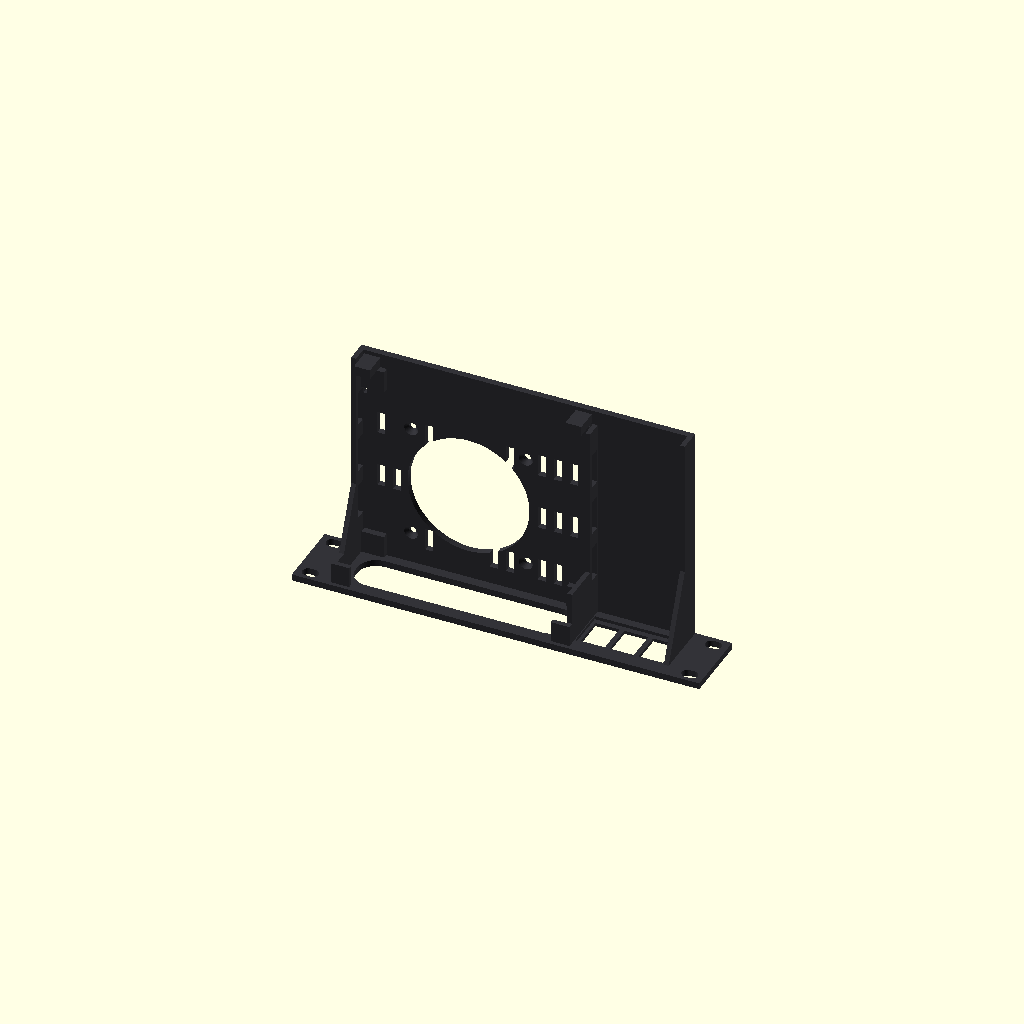
Cell 1: rendered with the file's own defaults.
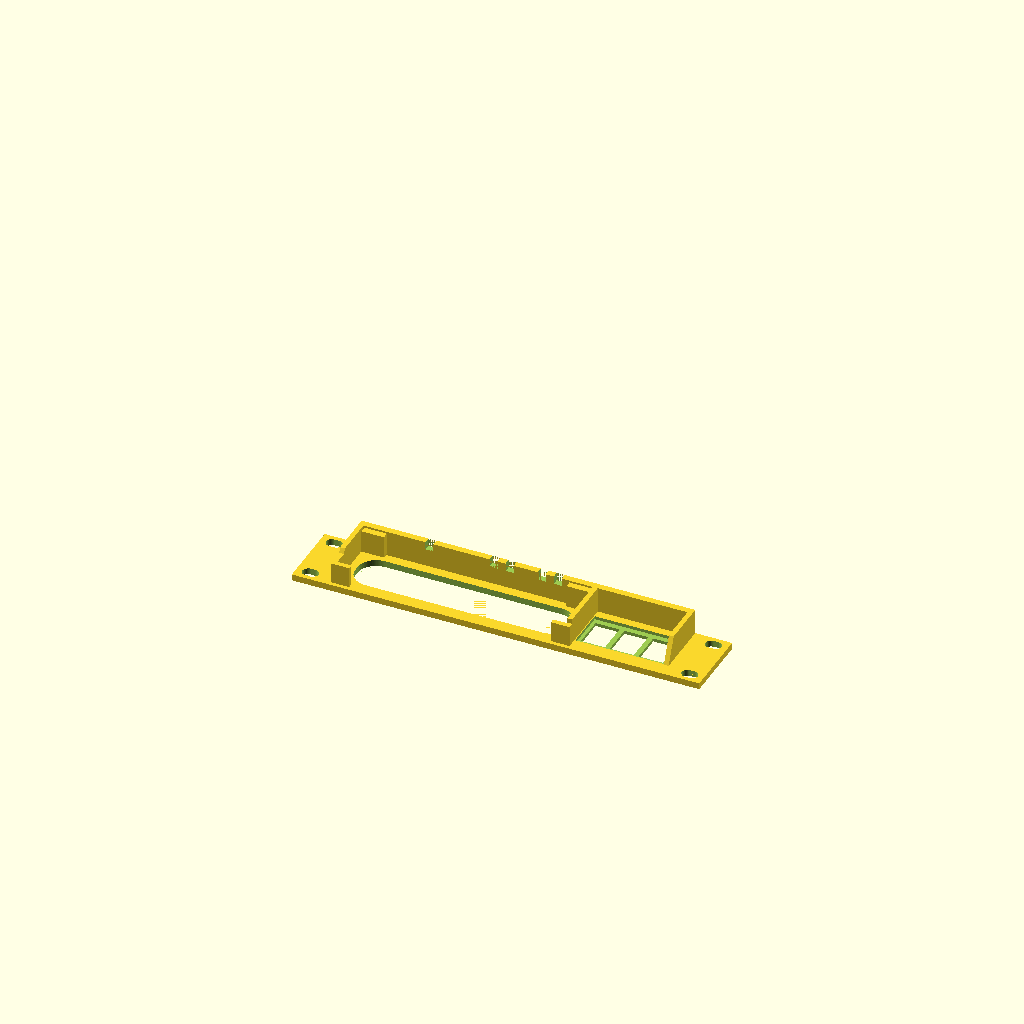
Cell 2 — part set to "fitcoupon", the other parameters unchanged.
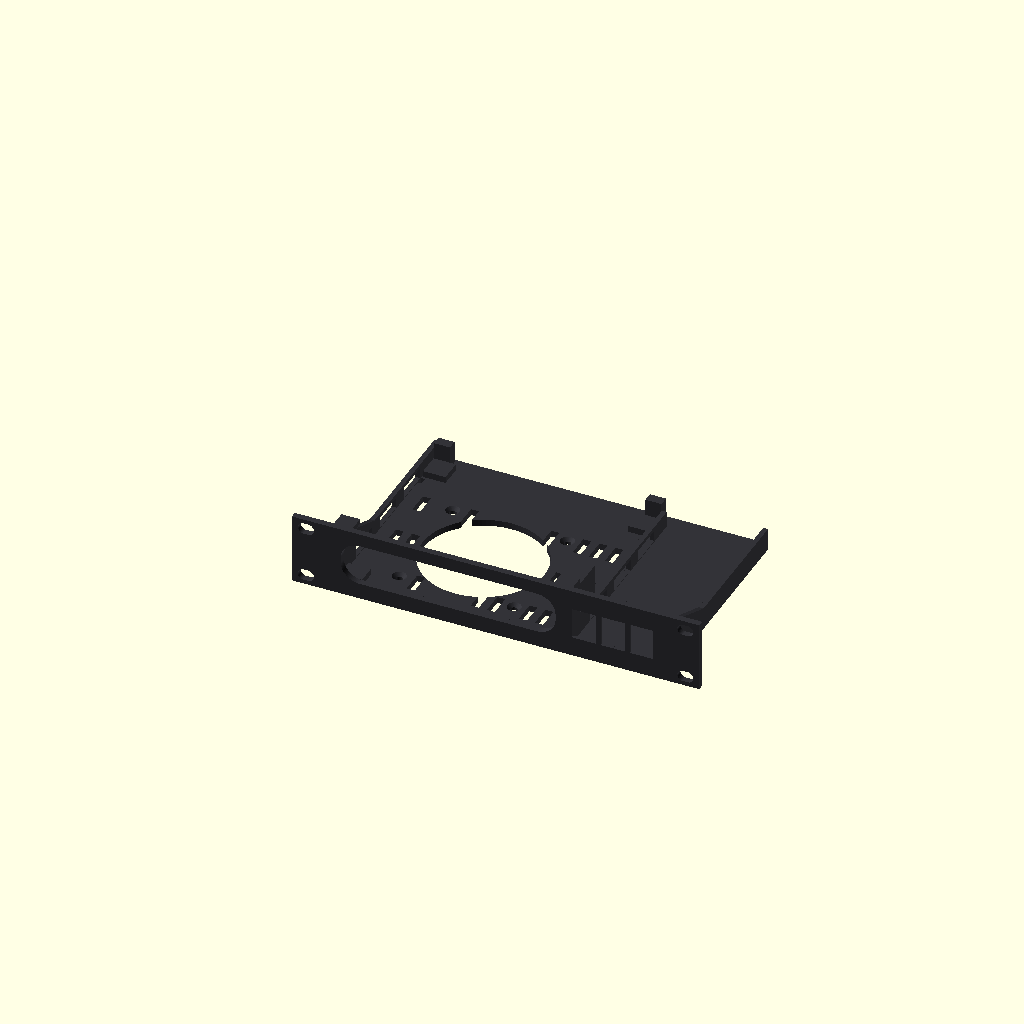
Cell 3: print_orientation = false (everything else at default).
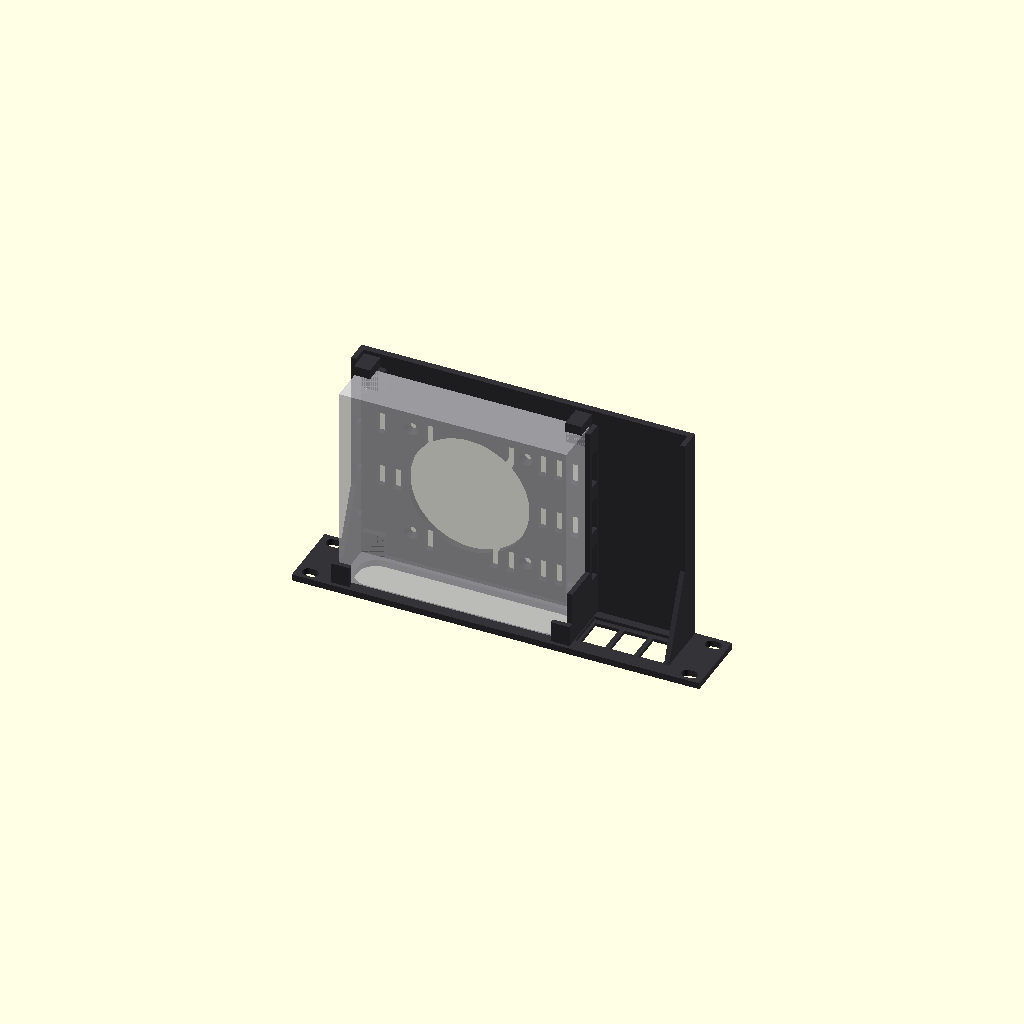
Cell 4: show_device_envelope = true (everything else at default).
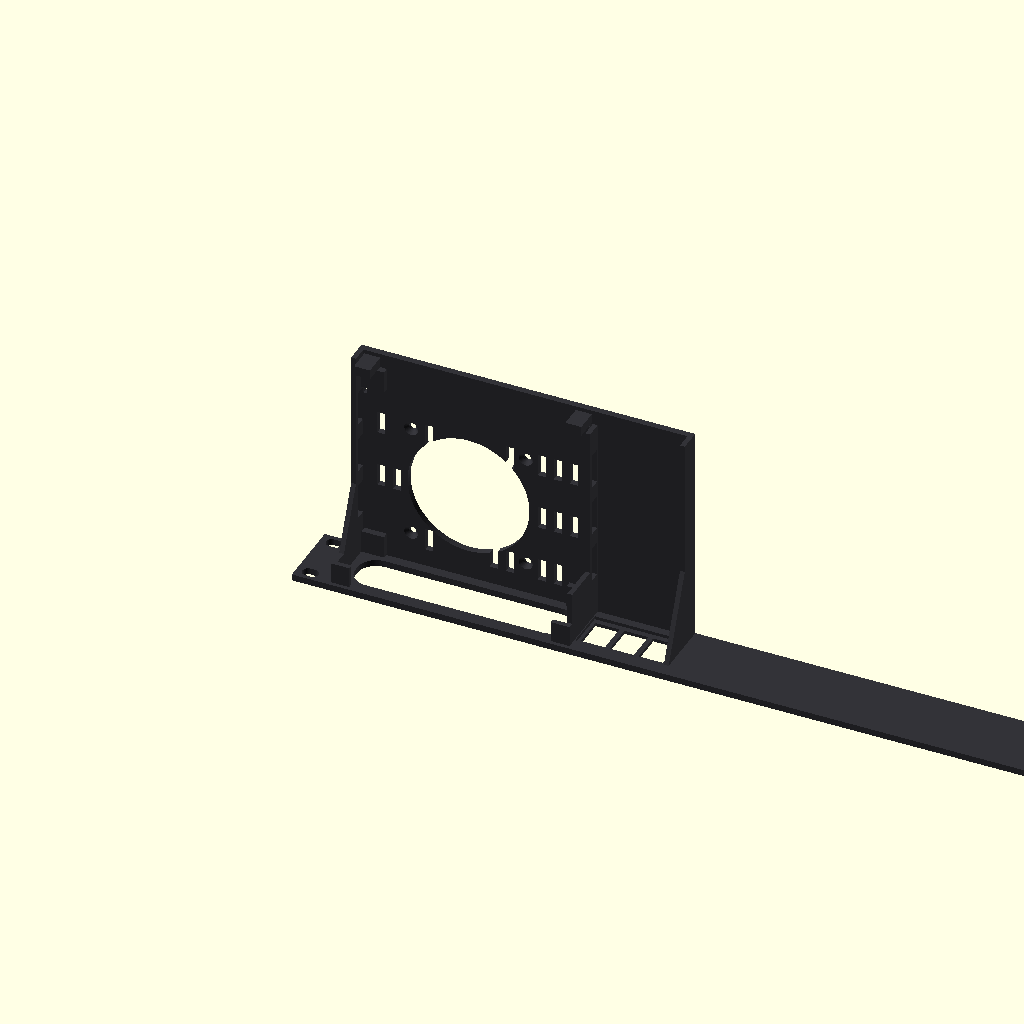
Cell 5: panel_width = 508 (everything else at default).
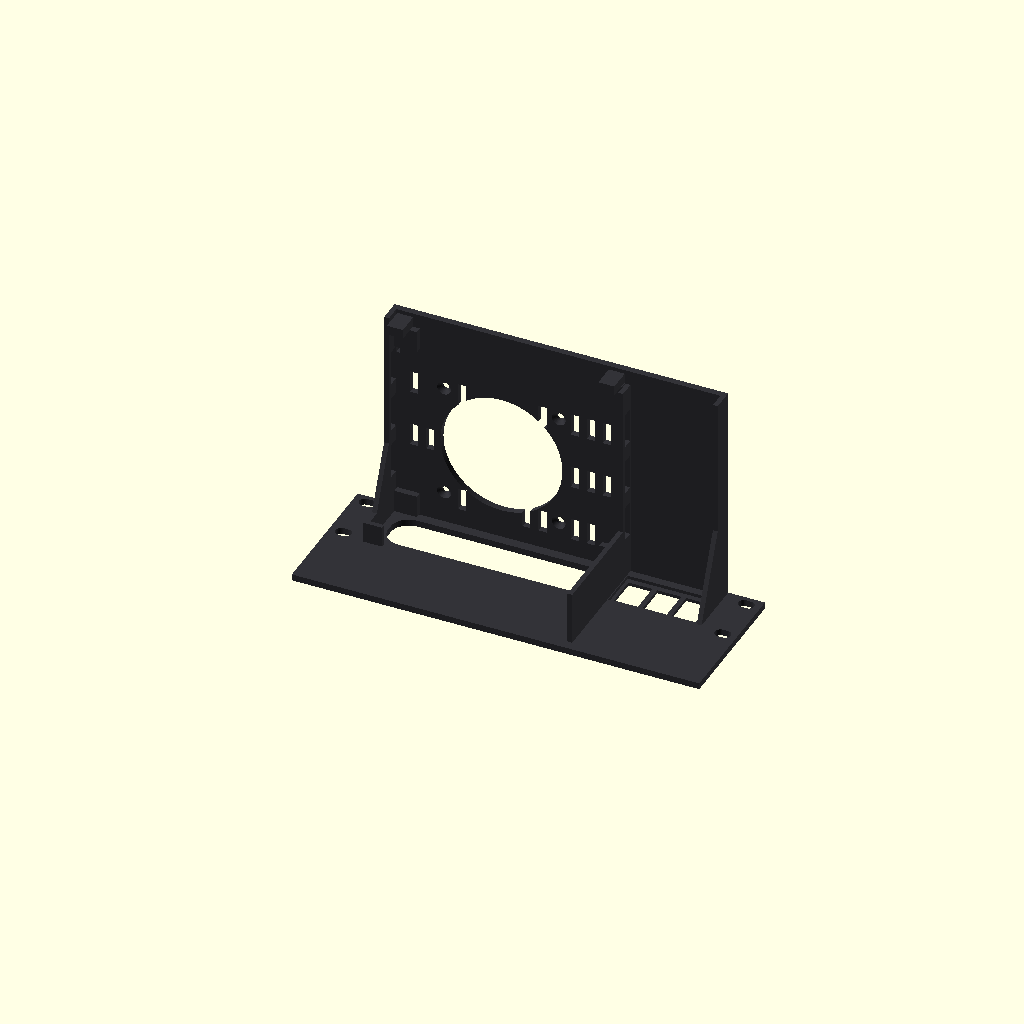
Cell 6: panel_height = 88 (everything else at default).
All cells are drawn from one camera (rotation 55°, 0°, 25°, orthographic, colour scheme Cornfield), so only the parameter changes between them.
Source of the model, ucg_ultra_mount/ucg-ultra-mount.scad:
/*
 * 1U mount for a UniFi Cloud Gateway Ultra (UCG-Ultra), 10-inch rack.
 * Same design language as the Flex Mini 2.5G mount (flex_mini_mount/):
 * flat 4 mm faceplate with the same ear slots, a rounded bezel window
 * that overlaps the gateway's front edge, front hoods over its top corners,
 * side guides, a vented tray and gussets. Meant for black ABS like the
 * other parts.
 *
 * Right of the gateway are three keystone cut-outs, so cables can come
 * out the front (standard snap-in keystone jacks; the faceplate is thinned
 * to 2 mm round each one so they clip in).
 *
 * The gateway goes in from the back: tip its front under the hoods, push
 * it against the bezel and lower the back onto the tray. Low stops at the
 * two back corners keep it from sliding back; its rear ports stay clear.
 * Two zip-tie slots let you strap it down if you want.
 *
 * mm; installed X across, Y rearward, Z upward.
 * Default output: front down (print orientation), 254 x 44 x 142 mm.
 * part = "fitcoupon" gives the front 20 mm to test the bezel, hoods and
 * keystones first.
 */

/* [Output] */
part = "onepiece"; // [onepiece,fitcoupon]
print_orientation = true;
show_device_envelope = false;

/* [Rack face - same as the Flex Mini mount] */
panel_width = 254;
panel_height = 44;
panel_thickness = 4;
rack_hole_edge = 8.75;
rack_hole_z = [6.125, 37.875];
rack_slot_width = 10;
rack_slot_height = 7;

/* [Gateway] */
ucg_size = [141.8, 127.6, 30];      // UCG-Ultra W x D x H (Ubiquiti spec)
foot_h = 4;                         // the gateway sits on corner feet this high,
                                    // leaving an air gap under it
ucg_position = [26.6, 4.8, 4 + foot_h];  // front-left-bottom corner
// front-edge rounding seen through the bezel (estimated from photos)
window_corner_radii = [12, 11];
front_stop_overlap = 4;             // bezel overlaps the face this much at the sides
front_vertical_overlap = 2;

/* [Tray] */
tray_left = 23;
tray_right = 231;
tray_front = 3;
floor_thickness = 4;
wall_thickness = 3;
outer_wall_height = 14;
guide_clearance = 0.6;
guide_height = 14;
hood_clearance = 0.6;
hood_thickness = 3;
hood_case_overlap = 8;
hood_rear = 17;
gusset_front_height = 36;
gusset_rear = 55;
rear_stop = [10, 6, 14];            // back-corner stops: W x D x H above the floor
fit_coupon_depth = 20;

/* [Keystones] */
keystone_x = [182, 200, 218];       // centres
keystone_z = 22;                    // centre height
keystone_cut = [14.9, 19.4];        // standard keystone panel cut-out
keystone_panel = 2;                 // face thickness the clips need
keystone_relief = [19, 26];         // thinned area behind each cut-out
keystone_bay_depth = 34;            // clear space kept behind the keystones

/* [Feet, side vents and fan] */
foot = [14, 14];                    // corner feet, X x Y
side_vent = [22, 7];                // windows in the side walls under the gateway: length x height
side_vent_y = [30, 62, 94];         // window starts along the depth
fan_size = 80;                      // optional fan hung under the tray (80 mm; 15 mm slim fits)
fan_hole_pitch = 71.5;              // 80 mm fan hole spacing
fan_center = [91.5, 60];            // nudged left so a 15 mm fan clears the Flex Mini retaining frame below
fan_opening_d = 76;
fan_bolt_d = 4.5;
fan_csk_d = 8.6;

/* [Ventilation and straps] */
vent_width = 5;
vent_length = 14;
vent_pitch = 10;
vent_y_centers = [22, 58, 94];
zip_slot = [3.5, 5];                // zip-tie slot W x L
zip_y = 112;

/* [Hidden] */
$fn = 48;
epsilon = 0.01;
ucg_right = ucg_position[0] + ucg_size[0];
ucg_top = ucg_position[2] + ucg_size[2];
ucg_rear = ucg_position[1] + ucg_size[1];
tray_rear = ucg_rear + rear_stop[1] + 3;
window_left = ucg_position[0] + front_stop_overlap;
window_right = ucg_right - front_stop_overlap;
window_bottom = ucg_position[2] + front_vertical_overlap;
window_height = ucg_size[2] - 2 * front_vertical_overlap;
guide_left = ucg_position[0] - guide_clearance;
guide_right = ucg_right + guide_clearance;
divider_left = guide_right;                  // wall between gateway and keystones
divider_right = divider_left + wall_thickness;
hood_top = ucg_top + hood_clearance + hood_thickness;

assert(guide_left > tray_left + wall_thickness - epsilon, "Gateway bay must fit inside the left wall");
assert(hood_top <= panel_height, "Hoods must fit inside 1U");
assert(keystone_x[0] - keystone_relief[0] / 2 > divider_right, "Keystones must clear the gateway bay");
assert(keystone_x[2] + keystone_relief[0] / 2 < tray_right, "Keystones must fit inside the tray");
echo(str("Print size ", panel_width, " x ", panel_height, " x ", tray_rear, " mm (front down)"));

module rack_slot(x, z) {
    hull()
        for (dx = [-(rack_slot_width - rack_slot_height) / 2, (rack_slot_width - rack_slot_height) / 2])
            translate([x + dx, -epsilon, z]) rotate([-90, 0, 0])
                cylinder(d = rack_slot_height, h = panel_thickness + 2 * epsilon);
}

module shaped_window(x0, x1, z0, height, radii) {
    translate([x0, panel_thickness + epsilon, z0]) rotate([90, 0, 0])
        linear_extrude(height = panel_thickness + 2 * epsilon, convexity = 4)
            hull() for (x = [radii[0], x1 - x0 - radii[0]], z = [radii[1], height - radii[1]])
                translate([x, z]) scale(radii) circle(r = 1, $fn = 96);
}

module keystone_cuts() {
    for (x = keystone_x) {
        // through cut-out
        translate([x - keystone_cut[0] / 2, -epsilon, keystone_z - keystone_cut[1] / 2])
            cube([keystone_cut[0], panel_thickness + 2 * epsilon, keystone_cut[1]]);
        // thin the face behind it so the keystone clips can grip
        translate([x - keystone_relief[0] / 2, keystone_panel, keystone_z - keystone_relief[1] / 2])
            cube([keystone_relief[0], panel_thickness, keystone_relief[1]]);
    }
}

module front_panel() {
    difference() {
        cube([panel_width, panel_thickness, panel_height]);
        shaped_window(window_left, window_right, window_bottom, window_height, window_corner_radii);
        keystone_cuts();
        for (x = [rack_hole_edge, panel_width - rack_hole_edge], z = rack_hole_z) rack_slot(x, z);
    }
}

module side_gusset(x, width) {
    translate([x, 0, 0])
        multmatrix([[0, 0, 1, 0], [1, 0, 0, 0], [0, 1, 0, 0], [0, 0, 0, 1]])
            linear_extrude(height = width)
                polygon([[tray_front, outer_wall_height], [tray_front, gusset_front_height], [gusset_rear, outer_wall_height]]);
}

module front_capture() {
    // tall columns either side of the gateway, and roofs over its top front corners
    translate([tray_left, tray_front, 0]) cube([guide_left - tray_left, hood_rear - tray_front, hood_top]);
    translate([guide_right, tray_front, 0]) cube([divider_right - guide_right, hood_rear - tray_front, hood_top]);
    translate([guide_left, tray_front, ucg_top + hood_clearance])
        cube([guide_clearance + hood_case_overlap, hood_rear - tray_front, hood_thickness]);
    translate([ucg_right - hood_case_overlap, tray_front, ucg_top + hood_clearance])
        cube([hood_case_overlap + guide_clearance, hood_rear - tray_front, hood_thickness]);
}

module base_blank() {
    union() {
        front_panel();
        // tray floor
        translate([tray_left, tray_front, 0]) cube([tray_right - tray_left, tray_rear - tray_front, floor_thickness]);
        // outside walls
        translate([tray_left, tray_front, 0]) cube([wall_thickness, tray_rear - tray_front, outer_wall_height]);
        translate([tray_right - wall_thickness, tray_front, 0]) cube([wall_thickness, tray_rear - tray_front, outer_wall_height]);
        side_gusset(tray_left, wall_thickness);
        side_gusset(tray_right - wall_thickness, wall_thickness);
        // side guides along the gateway
        translate([tray_left + wall_thickness, tray_front, 0]) cube([guide_left - tray_left - wall_thickness, ucg_rear - tray_front, guide_height]);
        translate([guide_right, tray_front, 0]) cube([divider_right - guide_right, ucg_rear - tray_front, guide_height]);
        // divider up the keystone side, full height at the front for stiffness
        translate([divider_left, tray_front, 0]) cube([wall_thickness, keystone_bay_depth, panel_height - 6]);
        front_capture();
        // corner feet the gateway sits on
        for (x = [ucg_position[0], ucg_right - foot[0]], y = [ucg_position[1], ucg_rear - foot[1]])
            translate([x, y, 0]) cube([foot[0], foot[1], floor_thickness + foot_h]);
        // low stops behind the gateway's two back corners
        for (x = [ucg_position[0], ucg_right - rear_stop[0]])
            translate([x, ucg_rear + guide_clearance, 0]) cube([rear_stop[0], rear_stop[1], floor_thickness + rear_stop[2]]);
    }
}

fan_holes = [for (sx = [-1, 1], sy = [-1, 1]) fan_center + [sx, sy] * fan_hole_pitch / 2];

module vents() {
    // floor slots, kept off the feet and the fan's screw corners
    for (x = [ucg_position[0] + 8 : vent_pitch : ucg_right - 8 - vent_width], y = vent_y_centers)
        if (norm([x + vent_width / 2, y] - fan_center) > fan_opening_d / 2 + 3 &&
            min([for (h = fan_holes) norm([x + vent_width / 2, y] - h)]) > 10 &&
            (x > ucg_position[0] + foot[0] + 1 && x + vent_width < ucg_right - foot[0] - 1 ||
             (y - vent_length / 2 > ucg_position[1] + foot[1] + 1 && y + vent_length / 2 < ucg_rear - foot[1] - 1)))
            translate([x, y - vent_length / 2, -epsilon]) cube([vent_width, vent_length, floor_thickness + 2 * epsilon]);
    // round opening over the fan
    translate([fan_center[0], fan_center[1], -epsilon]) cylinder(d = fan_opening_d, h = floor_thickness + 2 * epsilon, $fn = 96);
    // fan screws, countersunk from the top so the heads sit flush under the gateway
    for (h = fan_holes) translate([h[0], h[1], 0]) {
        translate([0, 0, -epsilon]) cylinder(d = fan_bolt_d, h = floor_thickness + 2 * epsilon);
        translate([0, 0, floor_thickness - (fan_csk_d - fan_bolt_d) / 2]) cylinder(d1 = fan_bolt_d, d2 = fan_csk_d, h = (fan_csk_d - fan_bolt_d) / 2 + epsilon);
    }
    // windows in the side walls, under the gateway, so air can get out sideways
    for (y = side_vent_y, x = [tray_left - epsilon, guide_right - epsilon])
        translate([x, y, floor_thickness + 0.5]) cube([wall_thickness + 2 * epsilon, side_vent[0], side_vent[1]]);
}

module zip_slots() {
    // a pair either side of the gateway; thread a zip tie over the top
    for (x = [tray_left + wall_thickness + 0.2, guide_right + 0.2])
        translate([x - 0.2 + (x < ucg_position[0] ? 0 : 0), zip_y, -epsilon])
            cube([zip_slot[0] - 1, zip_slot[1], floor_thickness + 2 * epsilon]);
}

module mount() {
    difference() {
        base_blank();
        vents();
        zip_slots();
    }
}

module fit_coupon() {
    intersection() {
        mount();
        translate([-epsilon, -epsilon, -epsilon]) cube([panel_width + 2 * epsilon, fit_coupon_depth + epsilon, panel_height + 2 * epsilon]);
    }
}

module device_envelope() {
    %color([0.9, 0.9, 0.92, 0.5]) translate(ucg_position) cube(ucg_size);
}

module output_orientation() {
    if (!print_orientation) children();
    else translate([0, panel_height, 0]) rotate([90, 0, 0]) children();
}

output_orientation() {
    if (part == "fitcoupon") fit_coupon();
    else color([0.2, 0.2, 0.22]) render(convexity = 10) mount();
    if (show_device_envelope) device_envelope();
}
Customizer parameters (derived from the source; name, type, default, range or options):
part: string, default "onepiece", options "onepiece", "fitcoupon"
print_orientation: bool, default true
show_device_envelope: bool, default false
panel_width: number, default 254
panel_height: number, default 44
panel_thickness: number, default 4
rack_hole_edge: number, default 8.75
rack_hole_z: vector, default [6.125, 37.875]
rack_slot_width: number, default 10
rack_slot_height: number, default 7
ucg_size: vector, default [141.8, 127.6, 30]
foot_h: number, default 4
window_corner_radii: vector, default [12, 11]
front_stop_overlap: number, default 4
front_vertical_overlap: number, default 2
tray_left: number, default 23
tray_right: number, default 231
tray_front: number, default 3
floor_thickness: number, default 4
wall_thickness: number, default 3
outer_wall_height: number, default 14
guide_clearance: number, default 0.6
guide_height: number, default 14
hood_clearance: number, default 0.6
hood_thickness: number, default 3
hood_case_overlap: number, default 8
hood_rear: number, default 17
gusset_front_height: number, default 36
gusset_rear: number, default 55
rear_stop: vector, default [10, 6, 14]
fit_coupon_depth: number, default 20
keystone_x: vector, default [182, 200, 218]
keystone_z: number, default 22
keystone_cut: vector, default [14.9, 19.4]
keystone_panel: number, default 2
keystone_relief: vector, default [19, 26]
keystone_bay_depth: number, default 34
foot: vector, default [14, 14]
side_vent: vector, default [22, 7]
side_vent_y: vector, default [30, 62, 94]
fan_size: number, default 80
fan_hole_pitch: number, default 71.5
fan_center: vector, default [91.5, 60]
fan_opening_d: number, default 76
fan_bolt_d: number, default 4.5
fan_csk_d: number, default 8.6
vent_width: number, default 5
vent_length: number, default 14
vent_pitch: number, default 10
vent_y_centers: vector, default [22, 58, 94]
zip_slot: vector, default [3.5, 5]
zip_y: number, default 112
